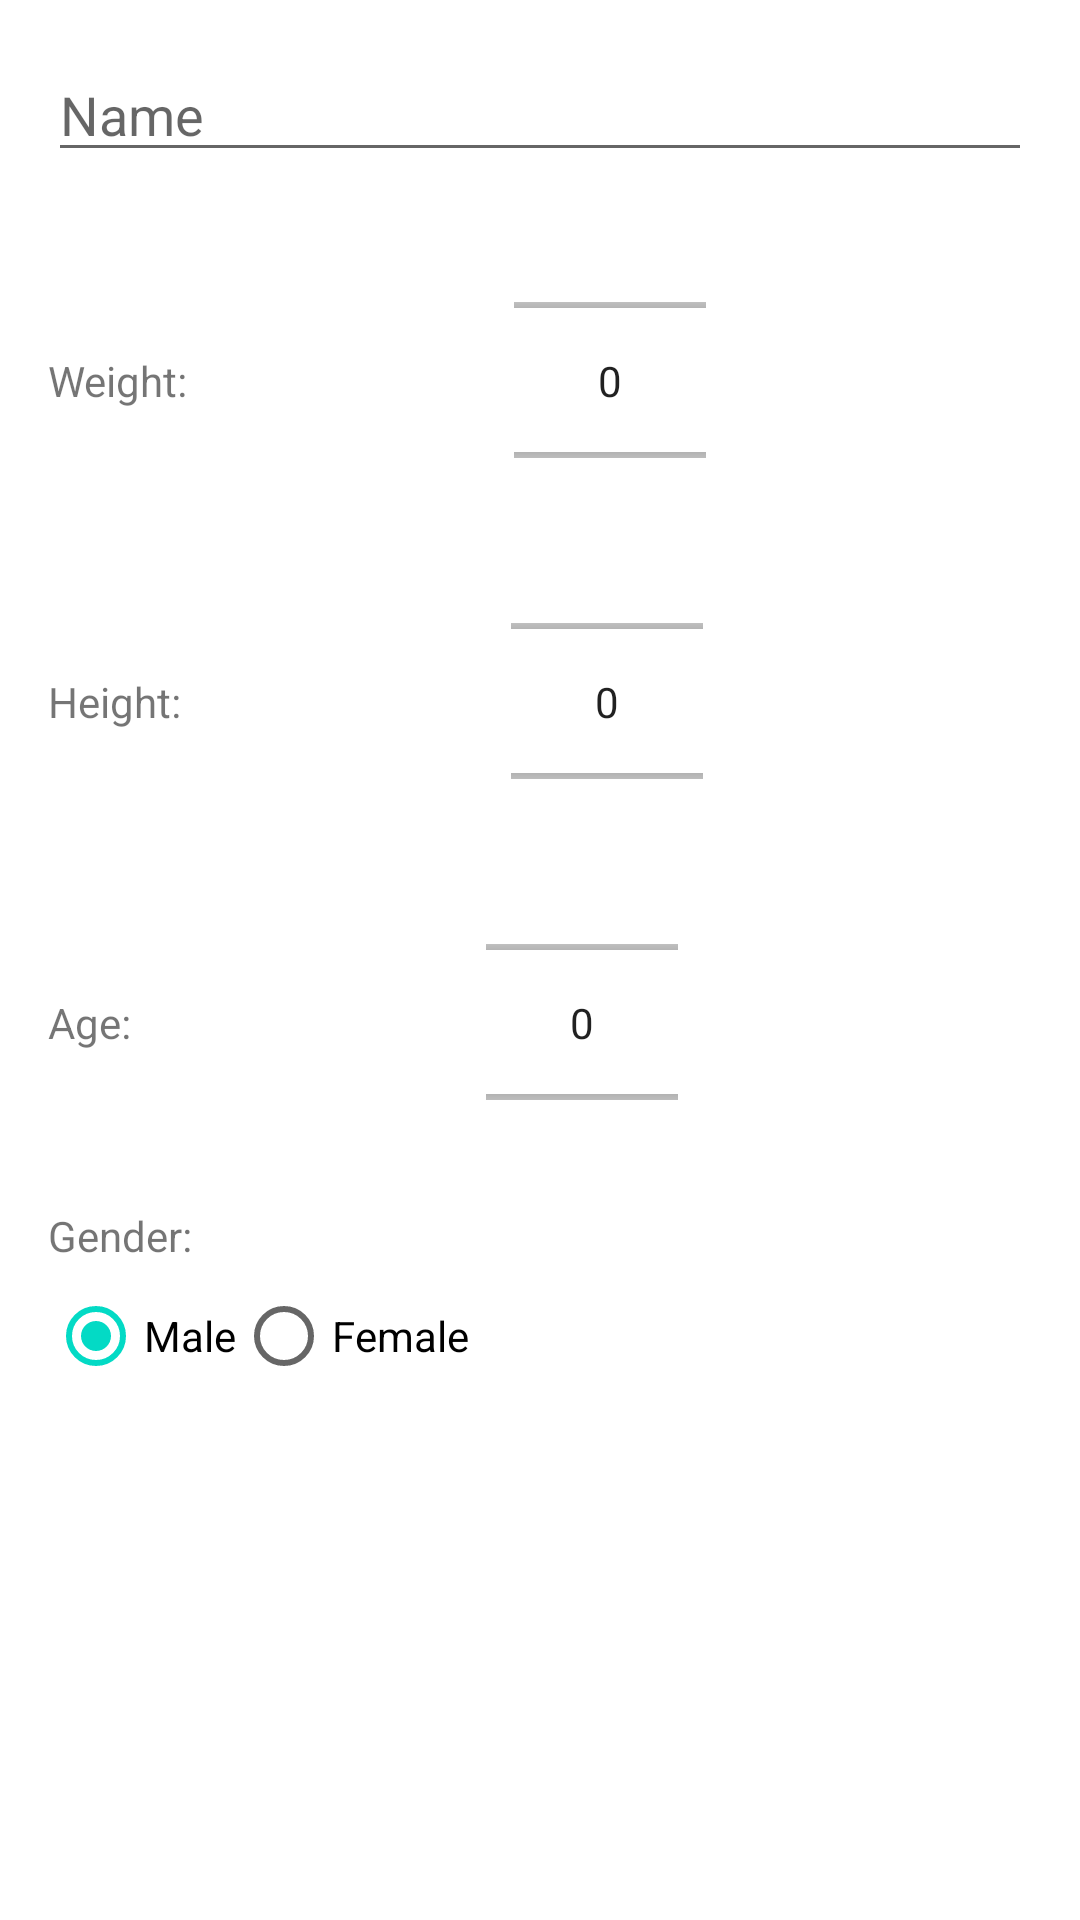

Produce the Android XML layout that renders to this screen, including the resource entries it uses.
<!-- AndroidManifest.xml: application theme Theme.FitnessApp.NoActionBar -->
<!-- res/layout/dialog_enter_plan.xml -->
<?xml version="1.0" encoding="utf-8"?>
<androidx.constraintlayout.widget.ConstraintLayout xmlns:android="http://schemas.android.com/apk/res/android"
    xmlns:app="http://schemas.android.com/apk/res-auto"
    android:layout_width="match_parent"
    android:layout_height="match_parent"
    android:padding="16dp">

    <EditText
        android:id="@+id/etNewPlanName"
        android:layout_width="match_parent"
        android:layout_height="wrap_content"
        android:hint="Name"
        app:layout_constraintEnd_toEndOf="parent"
        app:layout_constraintStart_toStartOf="parent"
        app:layout_constraintTop_toTopOf="parent" />

    <TextView
        android:id="@+id/tvNewPlanWeight"
        android:layout_width="0dp"
        android:layout_height="wrap_content"
        android:text="Weight:"
        app:layout_constraintBottom_toBottomOf="@+id/npNewPlanWeight"
        app:layout_constraintStart_toStartOf="parent"
        app:layout_constraintTop_toTopOf="@+id/npNewPlanWeight" />

    <NumberPicker
        android:id="@+id/npNewPlanWeight"
        android:layout_width="wrap_content"
        android:layout_height="75dp"
        android:layout_marginTop="32dp"
        app:layout_constraintEnd_toEndOf="parent"
        app:layout_constraintStart_toEndOf="@+id/tvNewPlanWeight"
        app:layout_constraintTop_toBottomOf="@+id/etNewPlanName" />

    <TextView
        android:id="@+id/tvNewPlanHeight"
        android:layout_width="0dp"
        android:layout_height="wrap_content"
        android:text="Height:"
        app:layout_constraintBottom_toBottomOf="@+id/npNewPlanHeight"
        app:layout_constraintStart_toStartOf="parent"
        app:layout_constraintTop_toTopOf="@+id/npNewPlanHeight" />

    <NumberPicker
        android:id="@+id/npNewPlanHeight"
        android:layout_width="wrap_content"
        android:layout_height="75dp"
        android:layout_marginTop="32dp"
        app:layout_constraintEnd_toEndOf="parent"
        app:layout_constraintStart_toEndOf="@+id/tvNewPlanHeight"
        app:layout_constraintTop_toBottomOf="@+id/npNewPlanWeight" />

    <TextView
        android:id="@+id/tvNewPlanAge"
        android:layout_width="0dp"
        android:layout_height="wrap_content"
        android:text="Age:"
        app:layout_constraintBottom_toBottomOf="@+id/npNewPlanAge"
        app:layout_constraintStart_toStartOf="parent"
        app:layout_constraintTop_toTopOf="@+id/npNewPlanAge" />

    <NumberPicker
        android:id="@+id/npNewPlanAge"
        android:layout_width="wrap_content"
        android:layout_height="75dp"
        android:layout_marginTop="32dp"
        app:layout_constraintEnd_toEndOf="parent"
        app:layout_constraintStart_toEndOf="@+id/tvNewPlanAge"
        app:layout_constraintTop_toBottomOf="@+id/npNewPlanHeight" />


    <TextView
        android:id="@+id/tvNewPlanGender"
        android:layout_width="0dp"
        android:layout_height="wrap_content"
        android:layout_marginTop="24dp"
        android:text="Gender:"
        app:layout_constraintStart_toStartOf="parent"
        app:layout_constraintTop_toBottomOf="@+id/npNewPlanAge" />


    <RadioGroup
        android:id="@+id/rdgGender"
        android:layout_width="fill_parent"
        android:layout_height="wrap_content"
        android:orientation="horizontal"
        app:layout_constraintTop_toBottomOf="@+id/tvNewPlanGender"
        app:layout_constraintStart_toStartOf="parent"
        android:checkedButton="@id/rdoMale">

    <RadioButton
        android:layout_width="wrap_content"
        android:layout_height="wrap_content"
        android:id="@+id/rdoMale"
        android:text="Male"/>

    <RadioButton
        android:layout_width="wrap_content"
        android:layout_height="wrap_content"
        android:id="@+id/rdoFemale"
        android:text="Female"/>

    </RadioGroup>


</androidx.constraintlayout.widget.ConstraintLayout>
<!-- resources referenced by this layout -->
<resources>
  <style name="Theme.FitnessApp.NoActionBar">
          <item name="windowActionBar">false</item>
          <item name="windowNoTitle">true</item>
      </style>
</resources>
